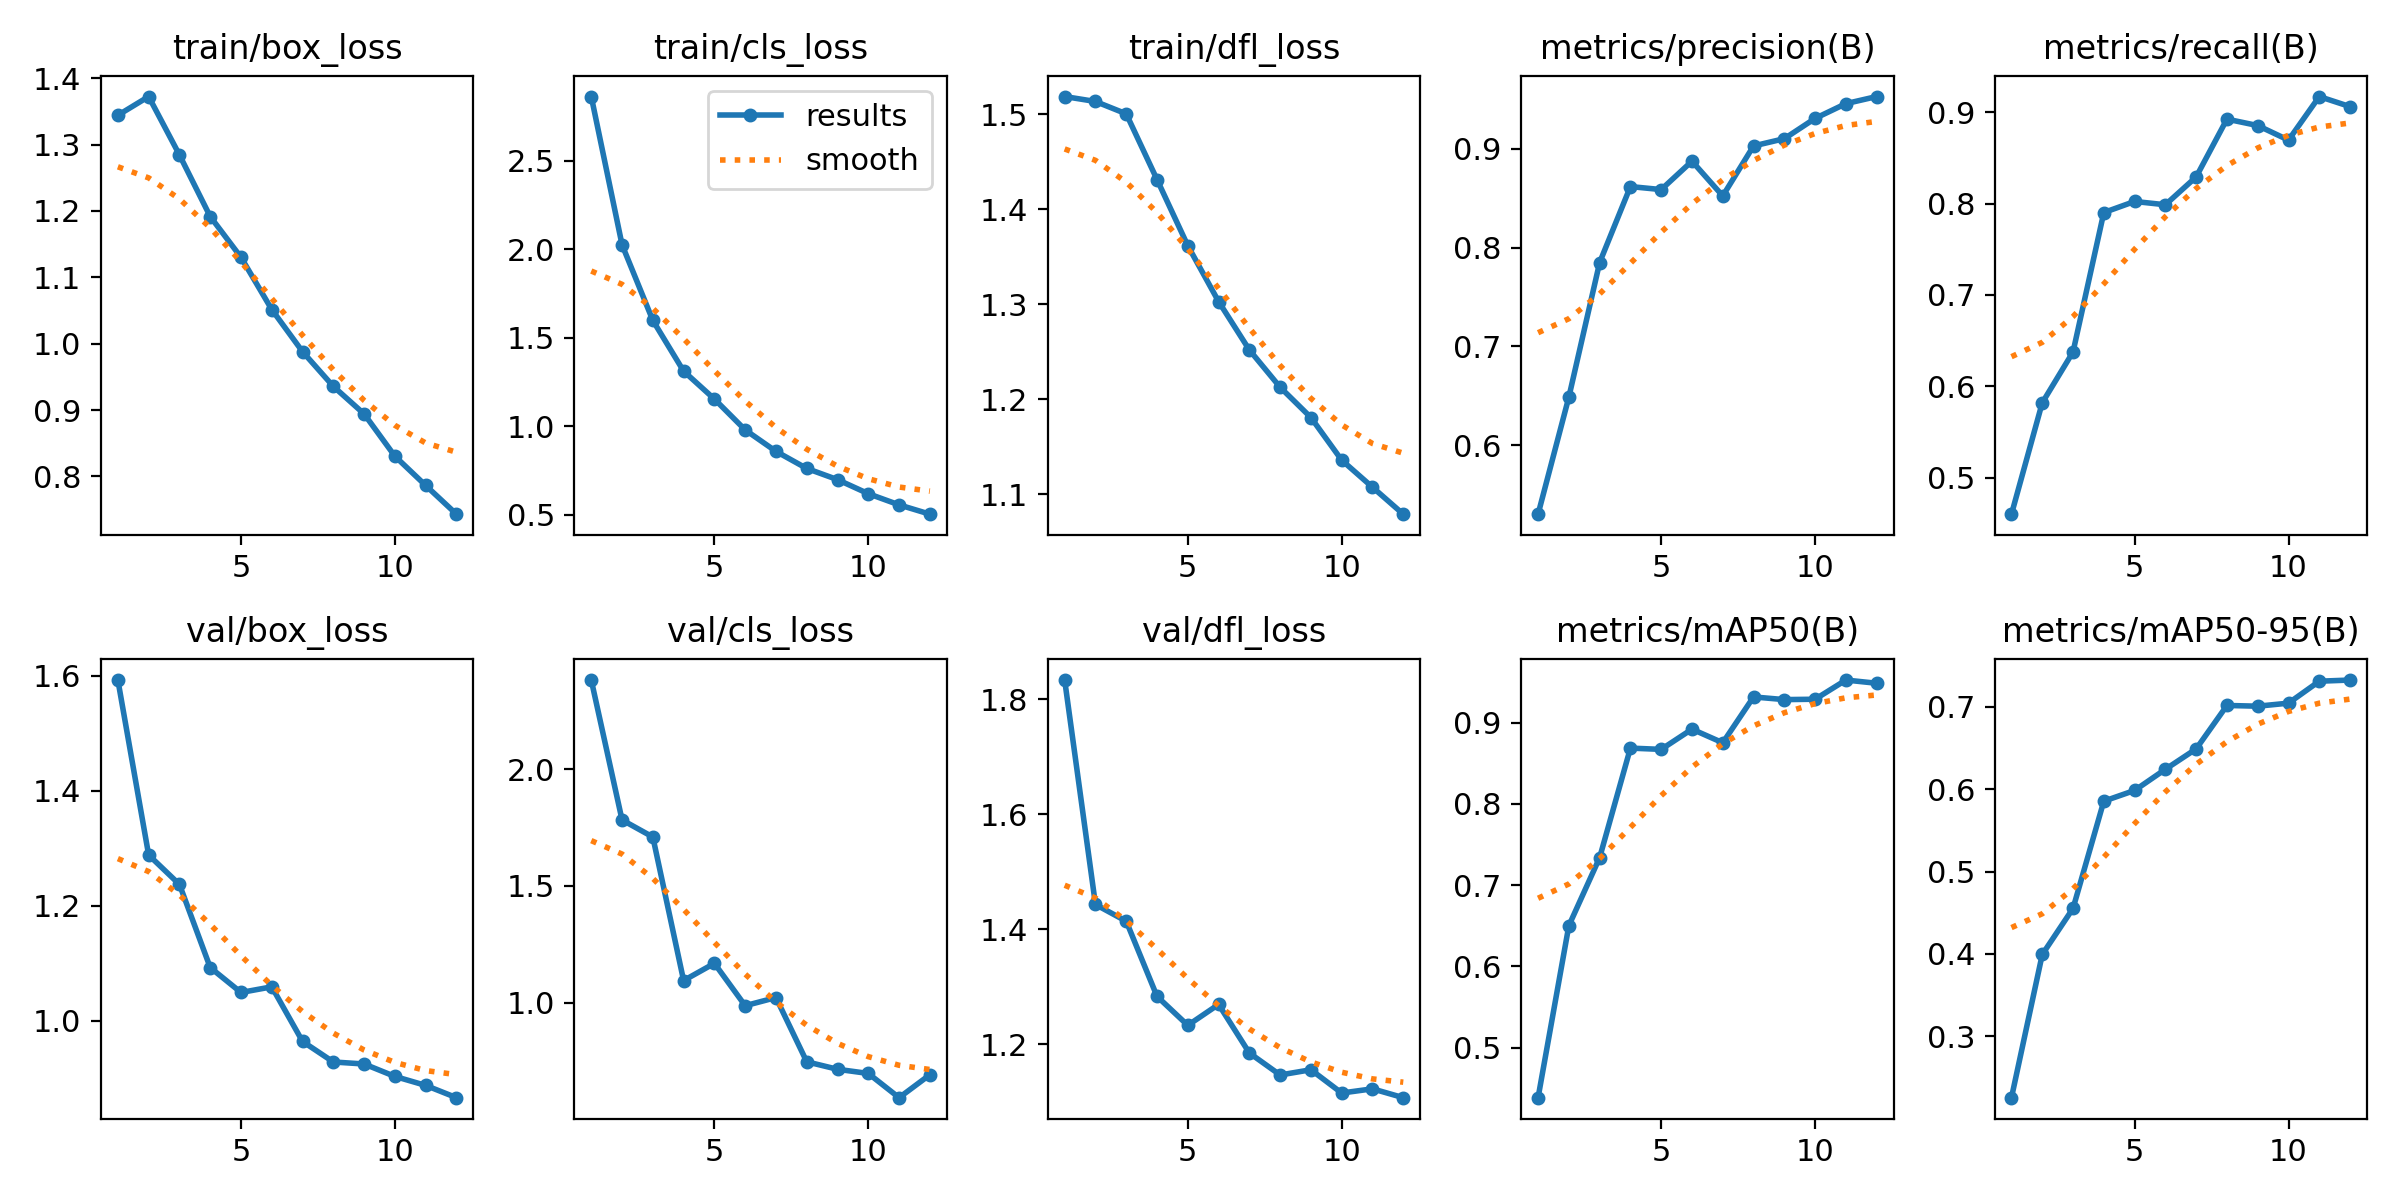

Source data for this figure (header and first rows):
epoch, train/box_loss, train/cls_loss, train/dfl_loss, metrics/precision(B), metrics/recall(B), metrics/mAP50(B), metrics/mAP50-95(B), val/box_loss, val/cls_loss, val/dfl_loss, lr/pg0, lr/pg1, lr/pg2
1, 1.344, 2.861, 1.519, 0.5303, 0.4598, 0.4386, 0.2254, 1.593, 2.383, 1.834, 0.000476, 0.000476, 0.000476
2, 1.372, 2.024, 1.514, 0.6488, 0.5819, 0.6502, 0.3993, 1.288, 1.783, 1.443, 0.0008737, 0.0008737, 0.0008737
3, 1.284, 1.597, 1.5, 0.7849, 0.6376, 0.7339, 0.4553, 1.237, 1.71, 1.414, 0.001193, 0.001193, 0.001193
4, 1.192, 1.31, 1.431, 0.8617, 0.7903, 0.8687, 0.5856, 1.093, 1.094, 1.283, 0.001075, 0.001075, 0.001075
5, 1.13, 1.153, 1.362, 0.8587, 0.8024, 0.8671, 0.5986, 1.049, 1.168, 1.233, 0.001075, 0.001075, 0.001075
6, 1.052, 0.9785, 1.303, 0.8874, 0.7988, 0.892, 0.6243, 1.059, 0.9864, 1.269, 0.0009574, 0.0009574, 0.0009574
7, 0.988, 0.8573, 1.252, 0.8523, 0.8293, 0.8753, 0.6491, 0.9639, 1.021, 1.185, 0.0008395, 0.0008395, 0.0008395
8, 0.9357, 0.7608, 1.212, 0.9028, 0.8926, 0.9317, 0.7018, 0.9282, 0.7459, 1.147, 0.0007216, 0.0007216, 0.0007216
9, 0.8942, 0.6975, 1.181, 0.9102, 0.8856, 0.9284, 0.7009, 0.9247, 0.7137, 1.156, 0.0006038, 0.0006038, 0.0006038
10, 0.8305, 0.6182, 1.136, 0.9307, 0.8696, 0.9288, 0.7046, 0.903, 0.6958, 1.115, 0.0004859, 0.0004859, 0.0004859
11, 0.7864, 0.5551, 1.107, 0.9456, 0.9173, 0.9525, 0.7313, 0.8874, 0.5919, 1.122, 0.000368, 0.000368, 0.000368
12, 0.7432, 0.5025, 1.079, 0.9528, 0.9063, 0.9485, 0.7327, 0.8661, 0.6903, 1.107, 0.0002501, 0.0002501, 0.0002501
